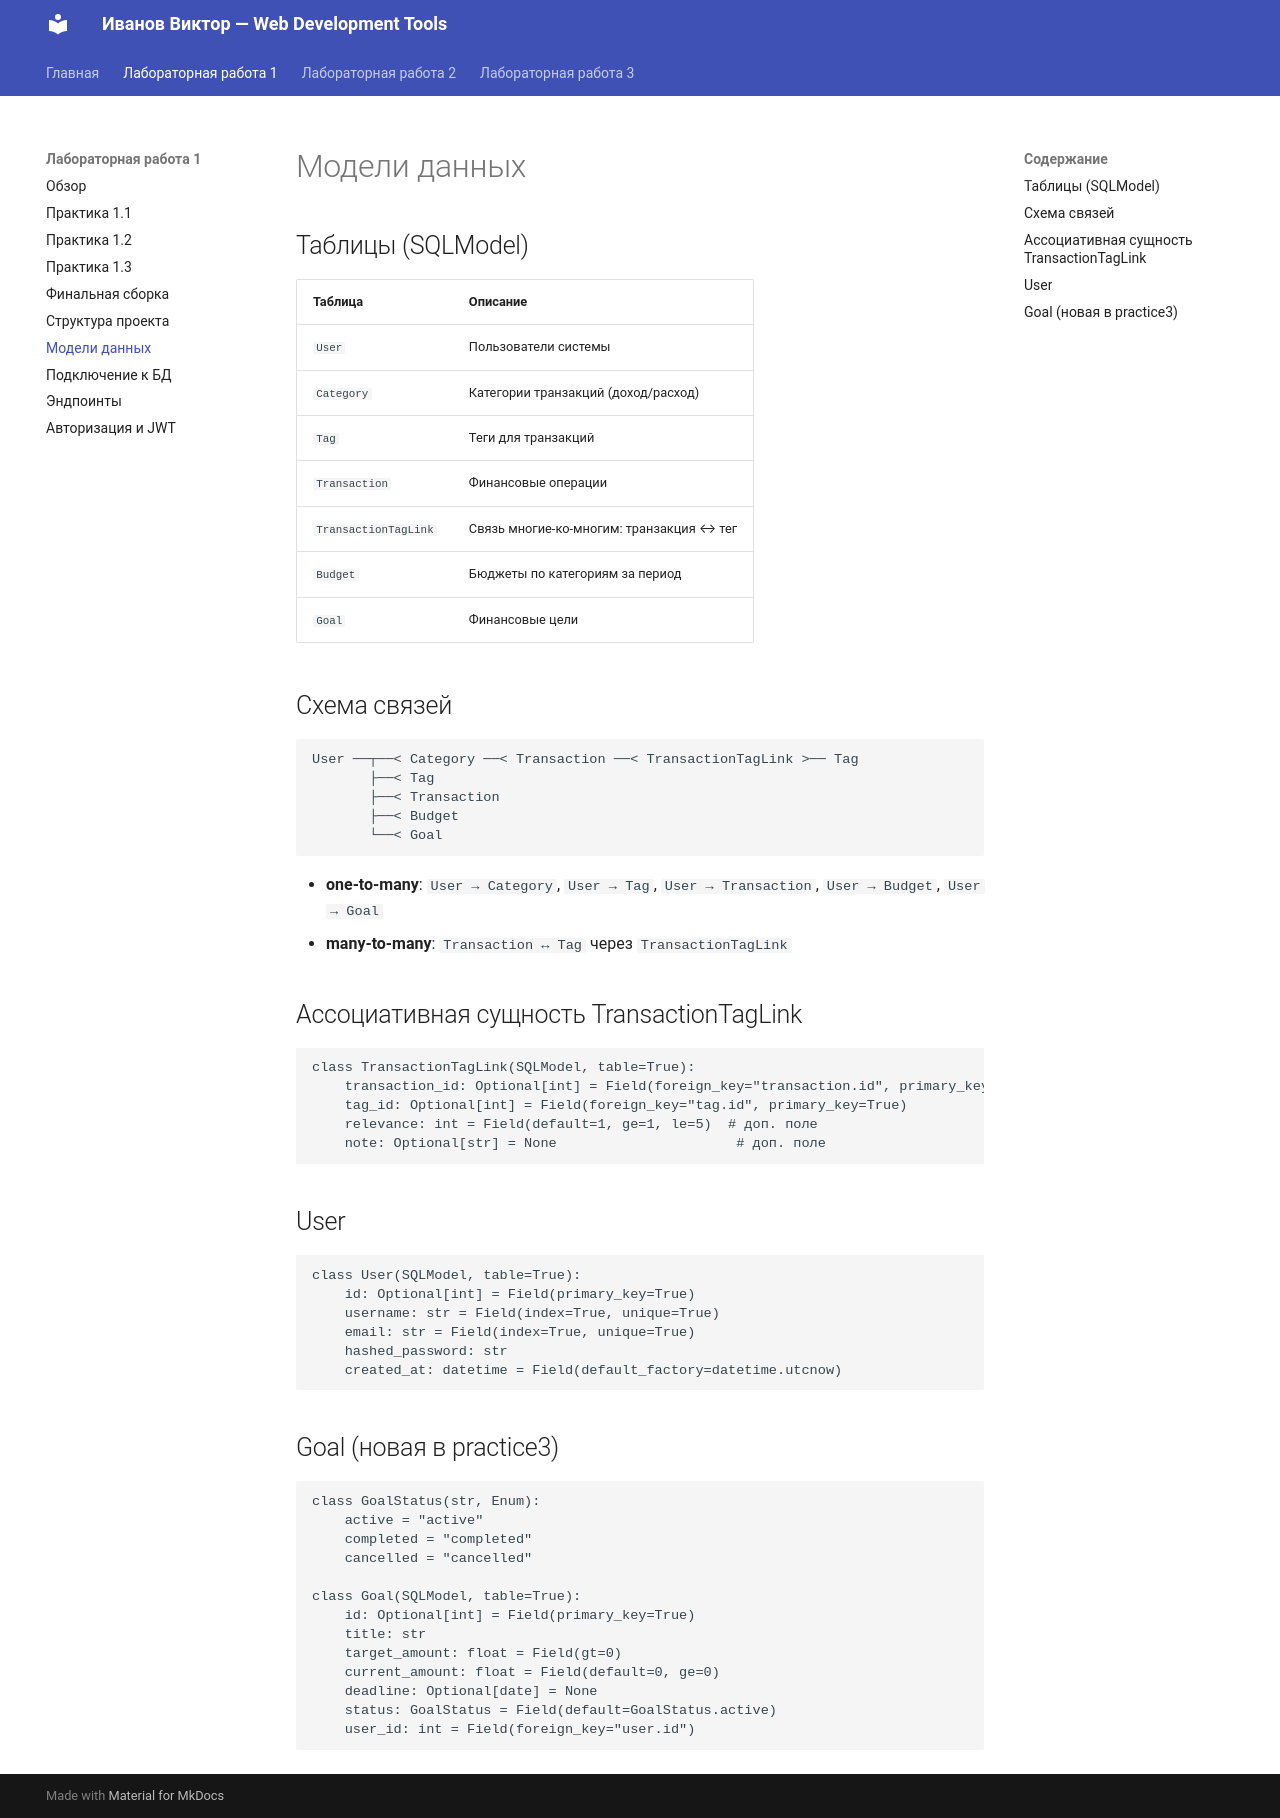

repository: DonPerenon/ITMO_ICT_WebDevelopment_tools_2025-2026 · page: lr1/models/index.html · generator: mkdocs

# Модели данных

## Таблицы (SQLModel)

| Таблица | Описание |
|---------|---------|
| `User` | Пользователи системы |
| `Category` | Категории транзакций (доход/расход) |
| `Tag` | Теги для транзакций |
| `Transaction` | Финансовые операции |
| `TransactionTagLink` | Связь многие-ко-многим: транзакция ↔ тег |
| `Budget` | Бюджеты по категориям за период |
| `Goal` | Финансовые цели |

## Схема связей

```
User ──┬──< Category ──< Transaction ──< TransactionTagLink >── Tag
       ├──< Tag
       ├──< Transaction
       ├──< Budget
       └──< Goal
```

- **one-to-many**: `User → Category`, `User → Tag`, `User → Transaction`, `User → Budget`, `User → Goal`
- **many-to-many**: `Transaction ↔ Tag` через `TransactionTagLink`

## Ассоциативная сущность TransactionTagLink

```python
class TransactionTagLink(SQLModel, table=True):
    transaction_id: Optional[int] = Field(foreign_key="transaction.id", primary_key=True)
    tag_id: Optional[int] = Field(foreign_key="tag.id", primary_key=True)
    relevance: int = Field(default=1, ge=1, le=5)  # доп. поле
    note: Optional[str] = None                      # доп. поле
```

## User

```python
class User(SQLModel, table=True):
    id: Optional[int] = Field(primary_key=True)
    username: str = Field(index=True, unique=True)
    email: str = Field(index=True, unique=True)
    hashed_password: str
    created_at: datetime = Field(default_factory=datetime.utcnow)
```

## Goal (новая в practice3)

```python
class GoalStatus(str, Enum):
    active = "active"
    completed = "completed"
    cancelled = "cancelled"

class Goal(SQLModel, table=True):
    id: Optional[int] = Field(primary_key=True)
    title: str
    target_amount: float = Field(gt=0)
    current_amount: float = Field(default=0, ge=0)
    deadline: Optional[date] = None
    status: GoalStatus = Field(default=GoalStatus.active)
    user_id: int = Field(foreign_key="user.id")
```
